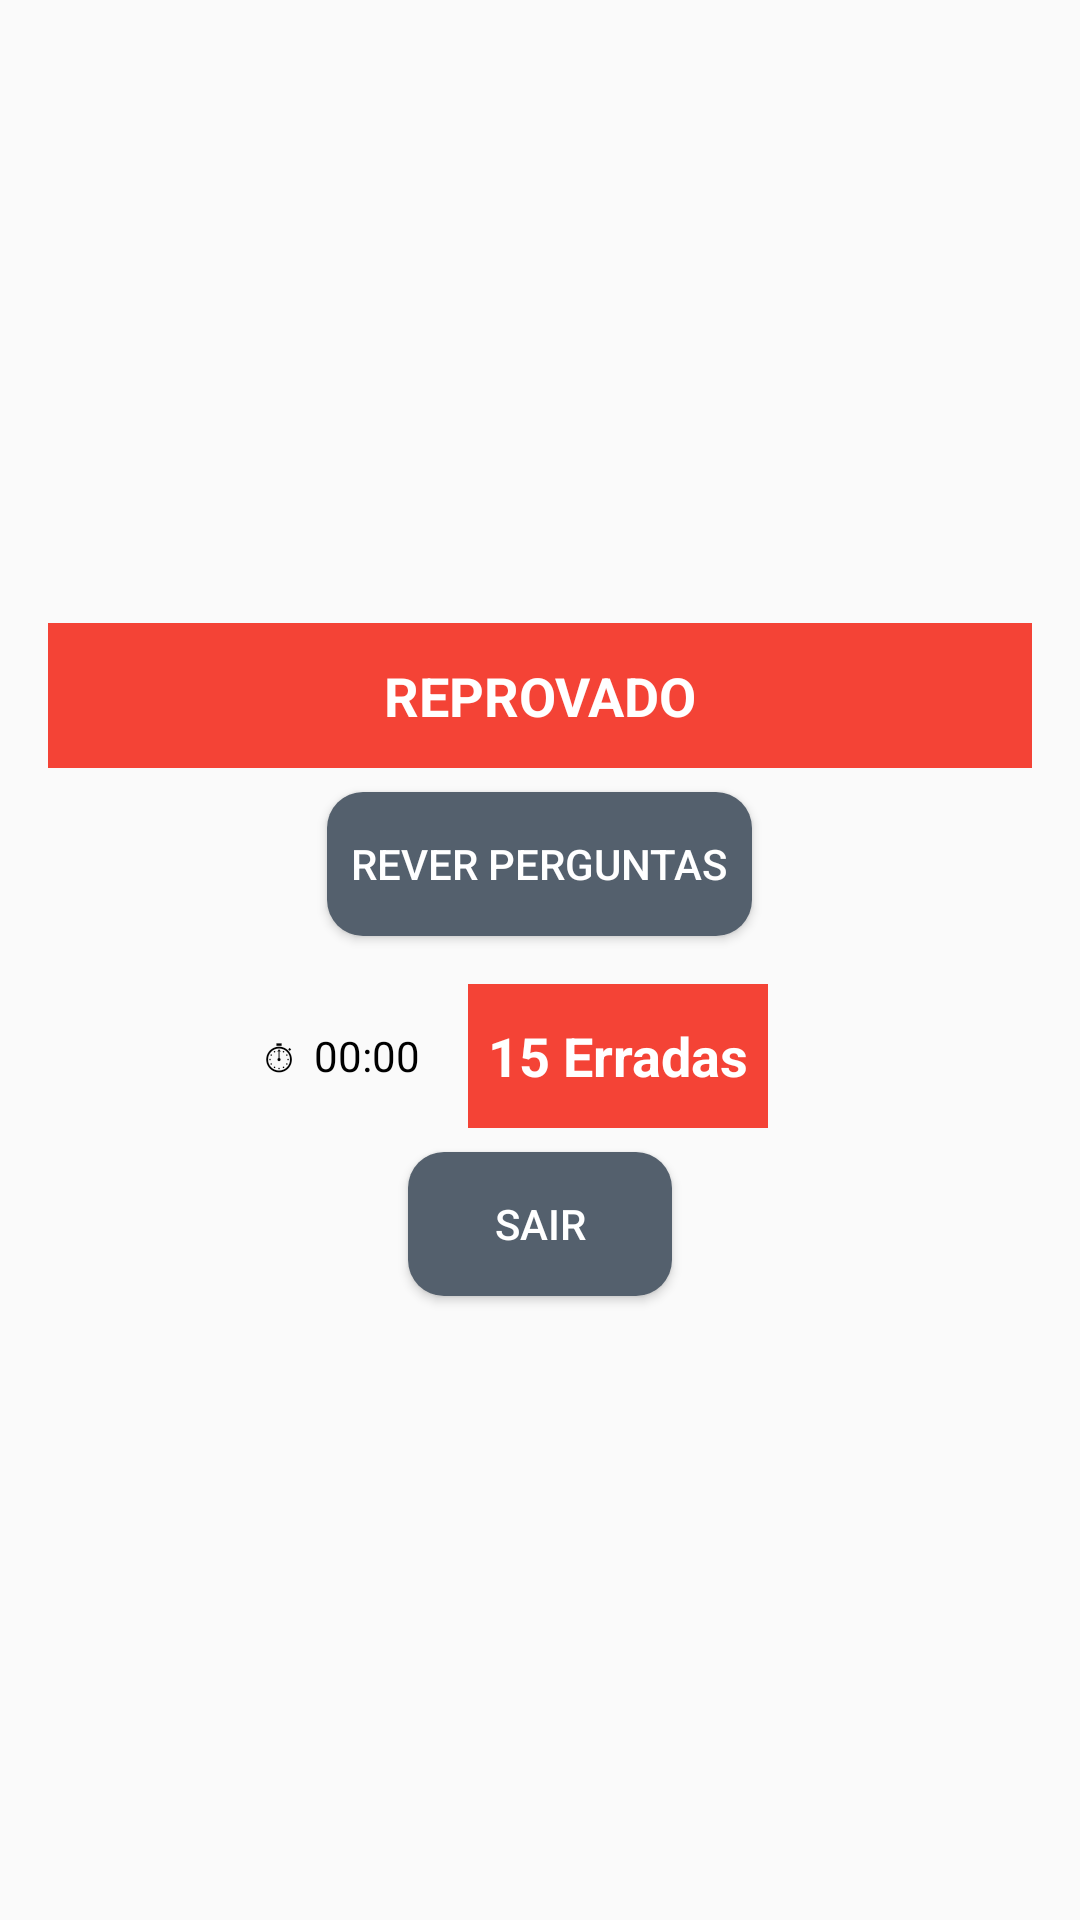

This screen was rendered from an Android layout file. Write that file and the resources it references.
<!-- AndroidManifest.xml: application theme Theme.BomNadador -->
<!-- res/layout/dialog_resultado.xml -->
<?xml version="1.0" encoding="utf-8"?>
<LinearLayout xmlns:android="http://schemas.android.com/apk/res/android"
    android:layout_width="wrap_content"
    android:layout_height="wrap_content"
    android:orientation="vertical"
    android:background="@drawable/dialog_background"
    android:padding="16dp"
    android:gravity="center"
    android:elevation="8dp">

    <TextView
        android:id="@+id/txtResultado"
        android:layout_width="match_parent"
        android:layout_height="wrap_content"
        android:background="@color/red"
        android:gravity="center"
        android:padding="12dp"
        android:text="REPROVADO"
        android:textColor="@android:color/white"
        android:textSize="18sp"
        android:textStyle="bold" />

    <Button
        android:id="@+id/btnRever"
        android:layout_width="wrap_content"
        android:layout_height="wrap_content"
        android:text="Rever Perguntas"
        android:background="@drawable/btn_bk"
        android:textColor="@android:color/white"
        android:padding="8dp"
        android:layout_marginTop="8dp"/>

    <LinearLayout
        android:layout_width="match_parent"
        android:layout_height="wrap_content"
        android:orientation="horizontal"
        android:gravity="center"
        android:layout_marginTop="16dp">

        <TextView
            android:id="@+id/tempoFinal"
            android:layout_width="wrap_content"
            android:layout_height="wrap_content"
            android:text="⏱  00:00"
            android:textSize="14sp"
            android:textColor="@android:color/black" />

        <TextView
            android:id="@+id/txtErros"
            android:layout_width="100dp"
            android:layout_height="48dp"
            android:gravity="center"
            android:text="15 Erradas"
            android:textSize="18sp"
            android:textStyle="bold"
            android:textColor="@android:color/white"
            android:background="@color/red"
            android:layout_marginHorizontal="16dp"/>
    </LinearLayout>

    <Button
        android:id="@+id/btnLeave"
        android:layout_width="wrap_content"
        android:layout_height="wrap_content"
        android:text="Sair"
        android:background="@drawable/btn_bk"
        android:textColor="@android:color/white"
        android:padding="8dp"
        android:layout_marginTop="8dp"/>
</LinearLayout>
<!-- resources referenced by this layout -->
<resources>
  <color name="red">#F44336</color>
  <!-- drawable btn_bk (drawable) -->
  <?xml version="1.0" encoding="utf-8"?>
  <shape xmlns:android="http://schemas.android.com/apk/res/android">
      <solid android:color="#54606D"/>
      <corners android:radius="12dp"/>
  </shape>
  <style name="Theme.BomNadador" parent="Base.Theme.BomNadador" />
  <style name="Base.Theme.BomNadador" parent="Theme.AppCompat.Light.NoActionBar">
          
          
      </style>
</resources>
